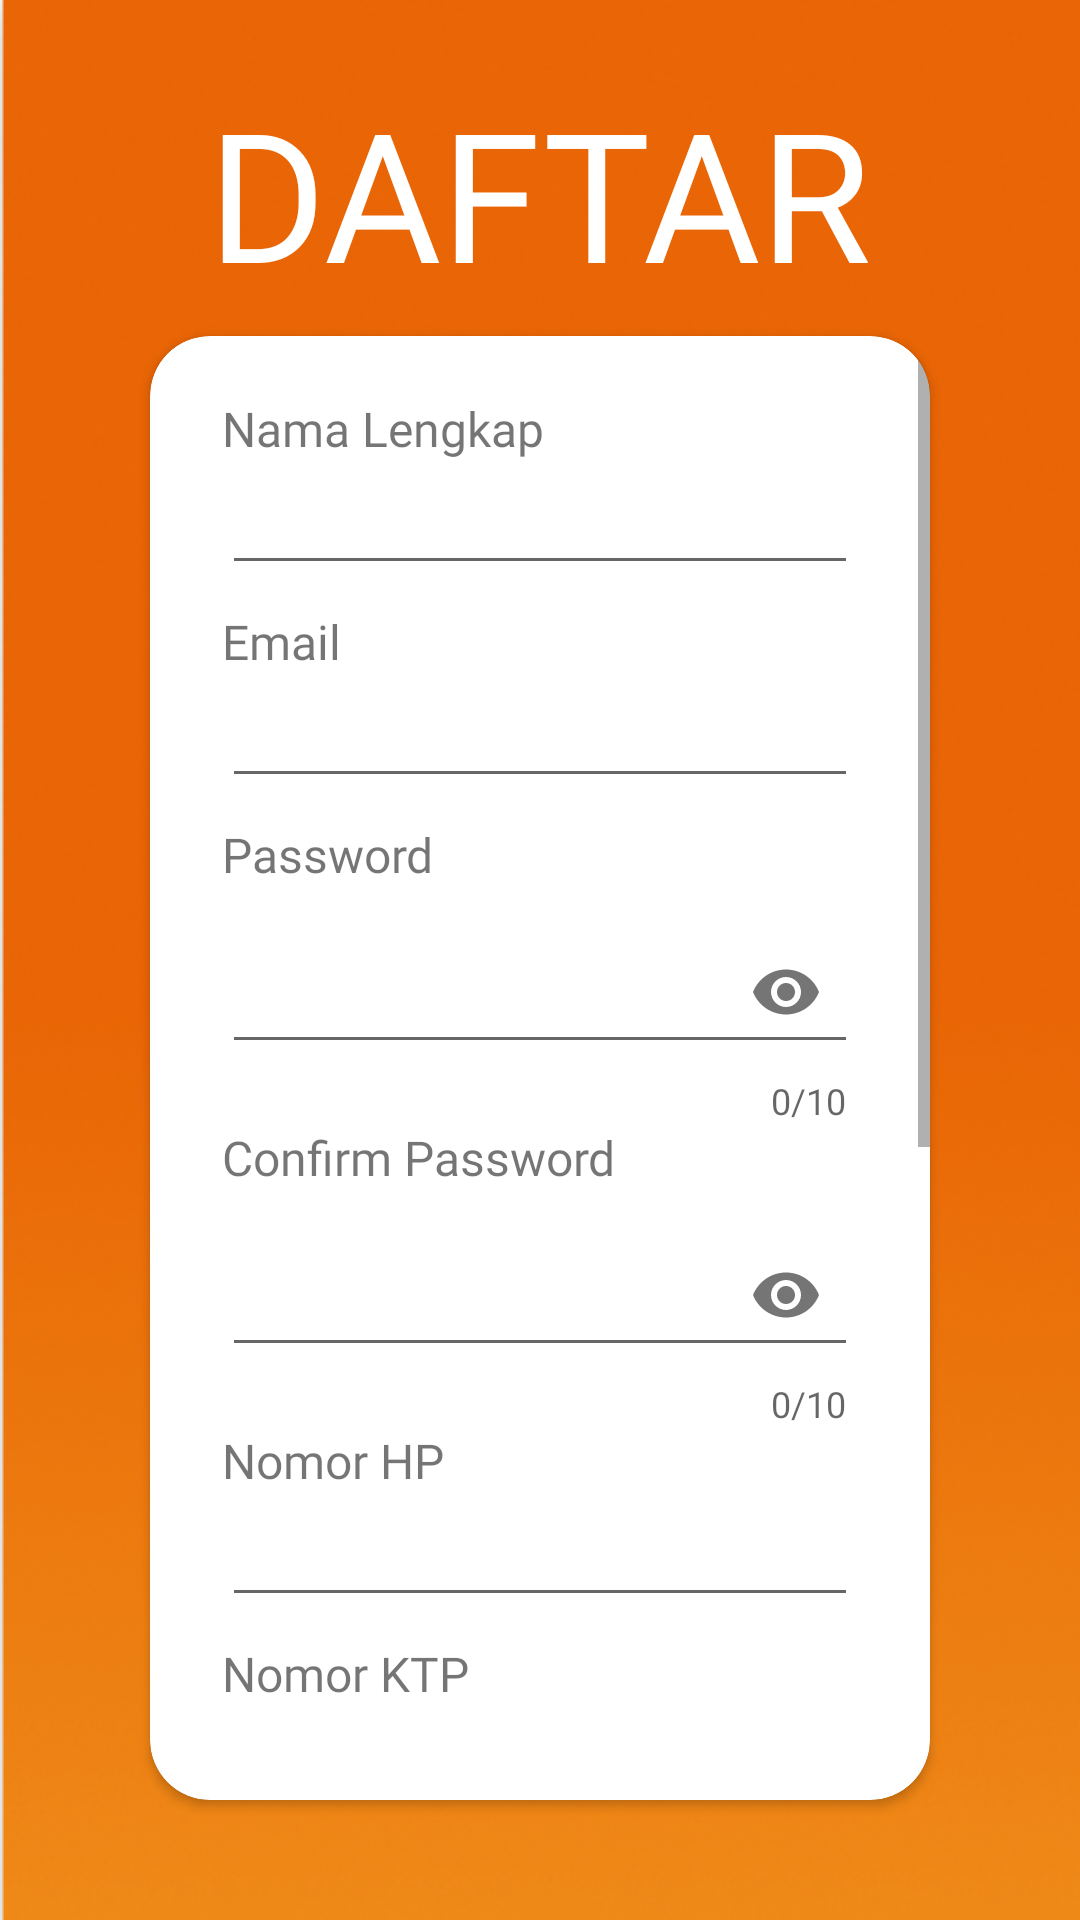

Write the Android layout XML for this screen, with the resource values it uses.
<!-- AndroidManifest.xml: application theme AppTheme -->
<!-- res/layout/activity_register.xml -->
<?xml version="1.0" encoding="utf-8"?>
<LinearLayout xmlns:android="http://schemas.android.com/apk/res/android"
    xmlns:app="http://schemas.android.com/apk/res-auto"
    xmlns:tools="http://schemas.android.com/tools"
    android:layout_width="match_parent"
    android:layout_height="match_parent"
    android:orientation="vertical"
    android:background="@drawable/splash_screen"
    tools:context=".activities.RegisterActivity">


    <TextView
        android:layout_width="wrap_content"
        android:layout_height="wrap_content"
        android:layout_marginTop="24dp"
        android:layout_marginBottom="8dp"
        android:fontFamily="@font/montserrat"
        android:text="@string/daftar"
        android:textAllCaps="true"
        android:textColor="#FFFFFF"
        android:textSize="60sp"
        android:layout_gravity="center_horizontal" />

    <androidx.cardview.widget.CardView
        android:layout_width="match_parent"
        android:layout_height="match_parent"
        android:layout_marginLeft="50dp"
        android:layout_marginRight="50dp"
        android:layout_marginBottom="40dp"
        app:cardCornerRadius="20dp">

        <ScrollView
            android:layout_width="match_parent"
            android:layout_height="match_parent">


    <LinearLayout
        android:orientation="vertical"
        android:layout_width="match_parent"
        android:layout_height="wrap_content">

            <TextView
                android:layout_width="wrap_content"
                android:layout_height="wrap_content"
                android:layout_marginStart="24dp"
                android:text="@string/nama_lengkap"
                android:layout_marginTop="20dp"
                android:textSize="16sp"
                android:fontFamily="@font/montserrat" />

            <EditText
                android:id="@+id/et_nama_lengkap_register"
                android:layout_width="match_parent"
                android:layout_height="wrap_content"
                android:layout_marginHorizontal="24dp"
                android:layout_gravity="center_horizontal"
                android:inputType="textPersonName"
                tools:ignore="Autofill,LabelFor"
                tools:targetApi="o" />

            <TextView
                android:layout_width="wrap_content"
                android:layout_height="wrap_content"
                android:layout_marginTop="8dp"
                android:text="@string/string_email_login"
                android:layout_marginStart="24dp"
                android:fontFamily="@font/montserrat"
                android:textSize="16sp" />

            <EditText
                android:id="@+id/et_email_register"
                android:layout_width="match_parent"
                android:layout_height="wrap_content"
                android:layout_marginHorizontal="24dp"
                android:layout_gravity="center_horizontal"
                android:inputType="textEmailAddress"
                tools:ignore="Autofill,LabelFor"
                tools:targetApi="o" />

            <TextView
                android:layout_width="wrap_content"
                android:layout_height="wrap_content"
                android:layout_marginTop="8dp"
                android:text="@string/password"
                android:layout_marginStart="24dp"
                android:fontFamily="@font/montserrat"
                android:textSize="16sp" />

        <com.google.android.material.textfield.TextInputLayout
            android:layout_width="match_parent"
            android:layout_height="wrap_content"
            android:layout_marginHorizontal="24dp"
            app:counterEnabled="true"
            app:counterMaxLength="10"
            app:passwordToggleEnabled="true"
            android:layout_gravity="center_horizontal"
            tools:targetApi="o">

            <EditText
                android:id="@+id/et_password_register"
                android:layout_width="match_parent"
                android:layout_height="match_parent"
                android:inputType="textPassword"
                android:ems="10"
                tools:ignore="Autofill,LabelFor"
                tools:targetApi="o" />

        </com.google.android.material.textfield.TextInputLayout>
            <TextView
                android:layout_width="wrap_content"
                android:layout_height="wrap_content"
                android:text="@string/confirm_password"
                android:layout_marginStart="24dp"
                android:fontFamily="@font/montserrat"
                android:textSize="16sp" />

        <com.google.android.material.textfield.TextInputLayout
            android:layout_width="match_parent"
            android:layout_height="wrap_content"
            android:layout_marginHorizontal="24dp"
            app:passwordToggleEnabled="true"
            app:counterEnabled="true"
            app:counterMaxLength="10"
            android:layout_gravity="center_horizontal"
            tools:targetApi="o">

            <EditText
                android:id="@+id/et_conpass_register"
                android:layout_width="match_parent"
                android:layout_height="match_parent"
                android:inputType="textPassword"
                tools:ignore="Autofill,LabelFor"
                tools:targetApi="o" />

        </com.google.android.material.textfield.TextInputLayout>

            <TextView
                android:layout_width="wrap_content"
                android:layout_height="wrap_content"
                android:text="@string/nomor_hp"
                android:layout_marginStart="24dp"
                android:fontFamily="@font/montserrat"
                android:textSize="16sp" />

            <EditText
                android:id="@+id/et_nohp_register"
                android:layout_width="match_parent"
                android:layout_height="wrap_content"
                android:layout_marginHorizontal="24dp"
                android:layout_gravity="center_horizontal"
                android:inputType="number"
                tools:ignore="Autofill,LabelFor"
                tools:targetApi="o" />

            <TextView
                android:layout_width="wrap_content"
                android:layout_height="wrap_content"
                android:layout_marginTop="8dp"
                android:text="@string/nomor_ktp"
                android:layout_marginStart="24dp"
                android:fontFamily="@font/montserrat"
                android:textSize="16sp" />

        <com.google.android.material.textfield.TextInputLayout
            android:layout_width="match_parent"
            android:layout_height="wrap_content"
            android:layout_marginHorizontal="24dp"
            android:layout_gravity="center_horizontal"
            tools:targetApi="o">
            <EditText
                android:id="@+id/et_noktp_register"
                android:layout_width="match_parent"
                android:layout_height="match_parent"
                android:inputType="number"
                tools:ignore="Autofill,LabelFor"
                tools:targetApi="o" />
        </com.google.android.material.textfield.TextInputLayout>


            <Button
                android:id="@+id/btn_upload_ktp_reg"
                android:layout_width="270dp"
                android:layout_height="wrap_content"
                android:layout_gravity="center_horizontal"
                android:layout_marginTop="8dp"
                android:layout_marginHorizontal="24dp"
                android:textSize="16sp"
                android:text="@string/upload_ktp"
                android:fontFamily="@font/montserrat"
                android:background="@drawable/bg_btn_style"
                android:textColor="#FFFF"
                tools:targetApi="o" />

        <ImageView
            android:id="@+id/iv_reg_imgktp"
            android:layout_width="match_parent"
            android:layout_height="200dp"
            android:layout_marginTop="24dp"
            android:scaleType="centerCrop"
            android:layout_marginHorizontal="24dp"
            android:background="@color/primaryOrange"
            android:contentDescription="@string/image_ktp_daftar"
            tools:targetApi="o" />

    <Button
        android:id="@+id/btn_submit_register"
        android:layout_width="270dp"
        android:layout_height="wrap_content"
        android:layout_marginTop="24dp"
        android:text="@string/register"
        android:textSize="16sp"
        android:fontFamily="@font/montserrat"
        android:textColor="#FFFF"
        android:background="@drawable/bg_btn_style"
        android:shadowColor="#41ff4800"
        android:shadowDx="0"
        android:shadowDy="8"
        android:layout_marginBottom="20dp"
        android:layout_gravity="center_horizontal"/>

    </LinearLayout>
        </ScrollView>

    </androidx.cardview.widget.CardView>

</LinearLayout>
<!-- resources referenced by this layout -->
<resources>
  <color name="primaryOrange">#E96505</color>
  <!-- drawable bg_btn_style (drawable) -->
  <?xml version="1.0" encoding="utf-8"?>
  <selector xmlns:android="http://schemas.android.com/apk/res/android">
      <item>
          <shape android:shape="rectangle">
              <solid android:color="#EF8A17"/>
              <corners android:radius="40dp"/>
              <gradient
                  android:centerX="50%"
                  android:centerY="50%"
                  android:endColor="#EF8A17"
                  android:gradientRadius="100dp"
                  android:startColor="#E96505"
                  android:type="linear" />
          </shape>
      </item>
  </selector>
  <!-- drawable splash_screen: png bitmap (drawable, 178686 bytes) -->
  <string name="confirm_password">Confirm Password</string>
  <string name="daftar">Daftar</string>
  <string name="image_ktp_daftar">Image KTP Daftar</string>
  <string name="nama_lengkap">Nama Lengkap</string>
  <string name="nomor_hp">Nomor HP</string>
  <string name="nomor_ktp">Nomor KTP</string>
  <string name="password">Password</string>
  <string name="register">Register</string>
  <string name="string_email_login">Email</string>
  <string name="upload_ktp">Upload KTP</string>
  <style name="AppTheme" parent="Theme.AppCompat.Light.DarkActionBar">
          
          <item name="colorPrimary">@color/primaryOrange</item>
          <item name="colorPrimaryDark">@color/colorPrimaryDark</item>
          <item name="colorAccent">@color/primaryOrange</item>
      </style>
  <color name="colorPrimaryDark">#00574B</color>
</resources>
